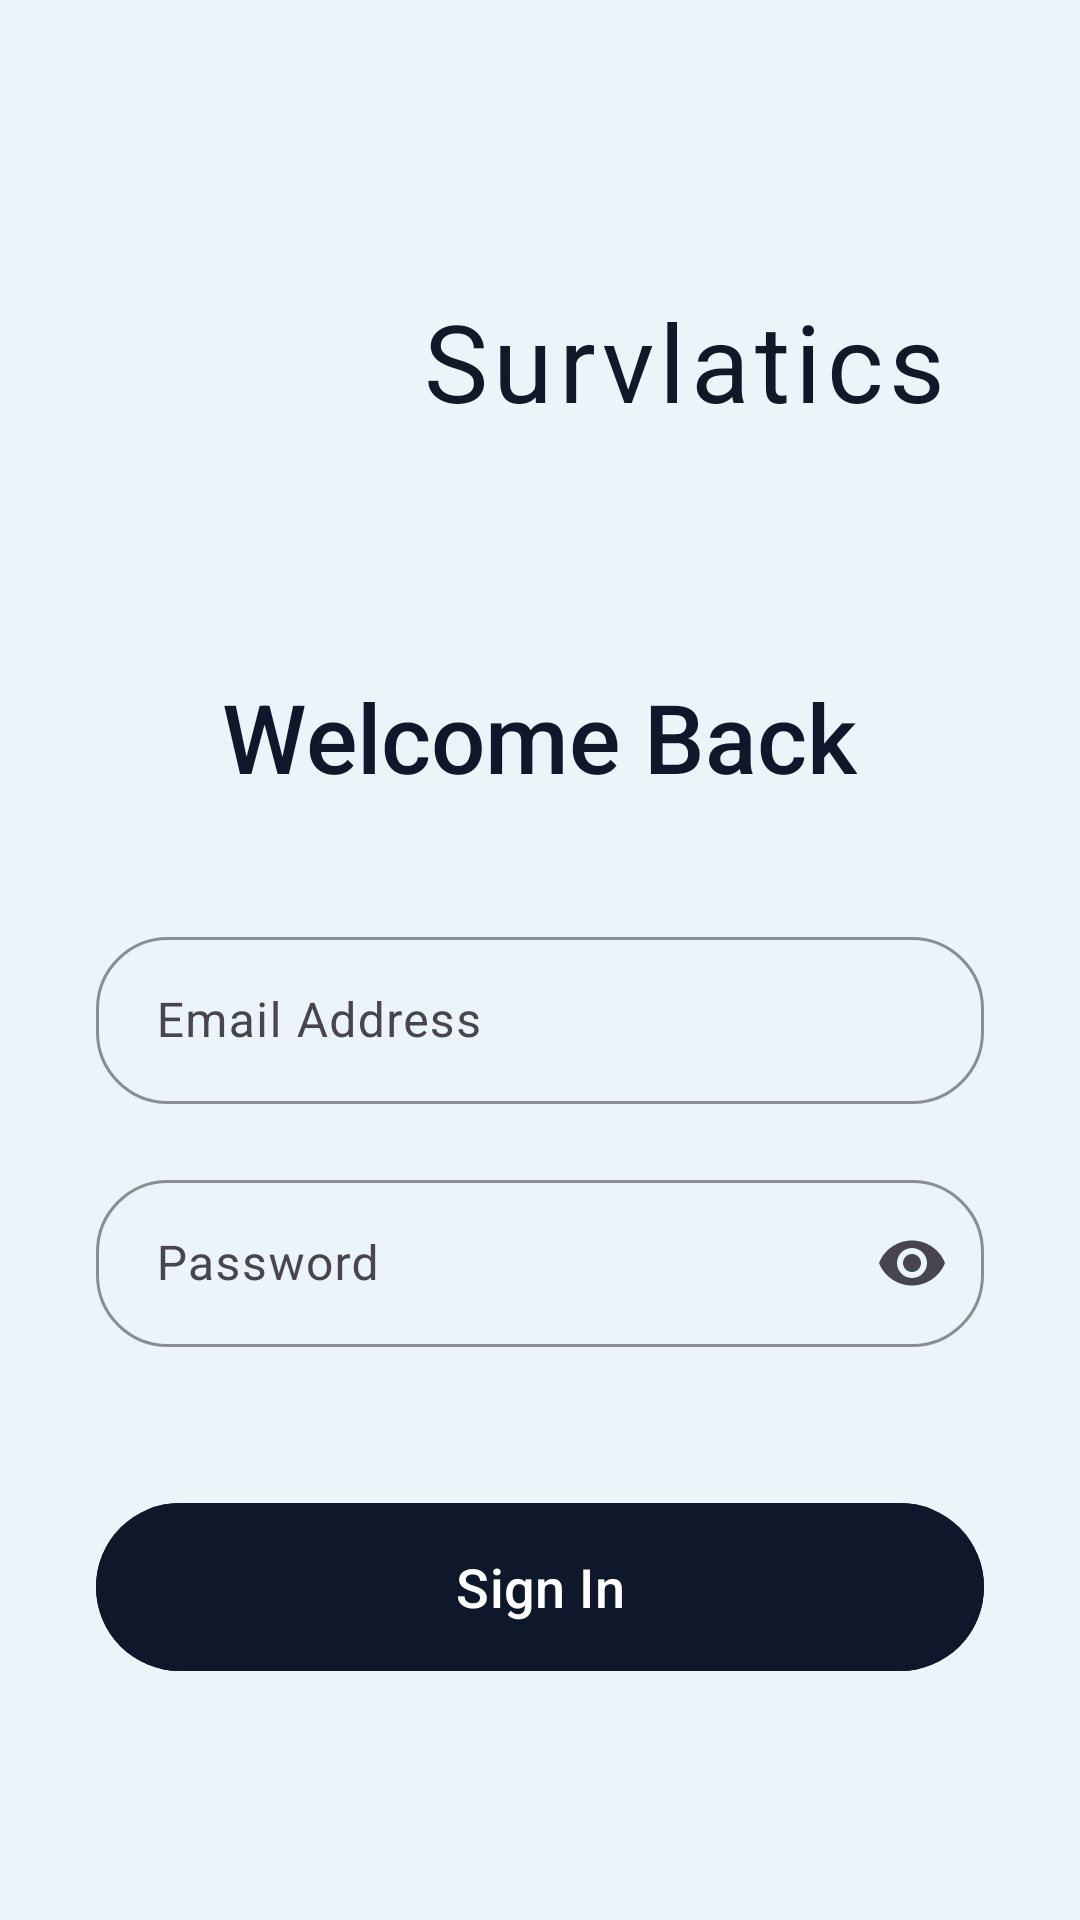

Here is an Android app screen rendered from its layout file. Give the layout XML and the strings, colors and styles it references.
<!-- AndroidManifest.xml: application theme Theme.Survlatics -->
<!-- res/layout/login.xml -->
<?xml version="1.0" encoding="utf-8"?>
<androidx.constraintlayout.widget.ConstraintLayout xmlns:android="http://schemas.android.com/apk/res/android"
    xmlns:app="http://schemas.android.com/apk/res-auto"
    xmlns:tools="http://schemas.android.com/tools"
    android:layout_width="match_parent"
    android:layout_height="match_parent"
    android:animateLayoutChanges="true"
    android:background="@color/bg_app">

    <ImageView
        android:id="@+id/imageView"
        android:layout_width="80dp"
        android:layout_height="80dp"
        android:layout_marginTop="80dp"
        android:contentDescription="App Logo"
        app:layout_constraintEnd_toStartOf="@id/textView3"
        app:layout_constraintHorizontal_chainStyle="packed"
        app:layout_constraintStart_toStartOf="parent"
        app:layout_constraintTop_toTopOf="parent"
        app:srcCompat="@drawable/group_13__2_" />

    <TextView
        android:id="@+id/textView3"
        android:layout_width="wrap_content"
        android:layout_height="wrap_content"
        android:layout_marginStart="16dp"
        android:fontFamily="sans-serif-bold"
        android:letterSpacing="0.05"
        android:text="Survlatics"
        android:textColor="@color/text_primary"
        android:textSize="36sp"
        app:layout_constraintBottom_toBottomOf="@id/imageView"
        app:layout_constraintEnd_toEndOf="parent"
        app:layout_constraintStart_toEndOf="@id/imageView"
        app:layout_constraintTop_toTopOf="@id/imageView" />

    <LinearLayout
        android:id="@+id/loginContainer"
        android:layout_width="0dp"
        android:layout_height="wrap_content"
        android:layout_marginTop="64dp"
        android:gravity="center_horizontal"
        android:orientation="vertical"
        android:visibility="visible"
        app:layout_constraintEnd_toEndOf="parent"
        app:layout_constraintStart_toStartOf="parent"
        app:layout_constraintTop_toBottomOf="@id/imageView">

        <TextView
            android:id="@+id/textView4"
            android:layout_width="wrap_content"
            android:layout_height="wrap_content"
            android:fontFamily="sans-serif-medium"
            android:text="Welcome Back"
            android:textColor="@color/accent_primary"
            android:textSize="32sp" />

        <com.google.android.material.textfield.TextInputLayout
            android:id="@+id/emailLayout"
            style="@style/Widget.Material3.TextInputLayout.OutlinedBox"
            android:layout_width="match_parent"
            android:layout_height="wrap_content"
            android:layout_marginStart="32dp"
            android:layout_marginEnd="32dp"
            android:layout_marginTop="40dp"
            app:boxCornerRadiusBottomEnd="24dp"
            app:boxCornerRadiusBottomStart="24dp"
            app:boxCornerRadiusTopEnd="24dp"
            app:boxCornerRadiusTopStart="24dp"
            app:boxStrokeColor="@color/text_secondary"
            app:hintTextColor="@color/text_secondary">

            <com.google.android.material.textfield.TextInputEditText
                android:id="@+id/etEmail"
                android:layout_width="match_parent"
                android:layout_height="wrap_content"
                android:hint="Email Address"
                android:inputType="textEmailAddress"
                android:paddingStart="20dp"
                android:paddingEnd="20dp"
                android:textColor="@color/text_primary"
                android:textSize="16sp" />
        </com.google.android.material.textfield.TextInputLayout>

        <com.google.android.material.textfield.TextInputLayout
            android:id="@+id/passwordLayout"
            style="@style/Widget.Material3.TextInputLayout.OutlinedBox"
            android:layout_width="match_parent"
            android:layout_height="wrap_content"
            android:layout_marginStart="32dp"
            android:layout_marginEnd="32dp"
            android:layout_marginTop="20dp"
            app:boxCornerRadiusBottomEnd="24dp"
            app:boxCornerRadiusBottomStart="24dp"
            app:boxCornerRadiusTopEnd="24dp"
            app:boxCornerRadiusTopStart="24dp"
            app:boxStrokeColor="@color/text_secondary"
            app:endIconMode="password_toggle"
            app:hintTextColor="@color/text_secondary">

            <com.google.android.material.textfield.TextInputEditText
                android:id="@+id/etPassword"
                android:layout_width="match_parent"
                android:layout_height="wrap_content"
                android:hint="Password"
                android:inputType="textPassword"
                android:paddingStart="20dp"
                android:paddingEnd="20dp"
                android:textColor="@color/text_primary"
                android:textSize="16sp" />
        </com.google.android.material.textfield.TextInputLayout>

        <com.google.android.material.button.MaterialButton
            android:id="@+id/button3"
            style="@style/Widget.Material3.Button.UnelevatedButton"
            android:layout_width="match_parent"
            android:layout_height="64dp"
            android:layout_marginStart="32dp"
            android:layout_marginEnd="32dp"
            android:layout_marginTop="48dp"
            android:backgroundTint="@color/accent_primary"
            android:fontFamily="sans-serif-medium"
            android:text="Sign In"
            android:textColor="@color/text_on_accent"
            android:textSize="18sp"
            app:cornerRadius="32dp"
            app:elevation="0dp" />
    </LinearLayout>

    <LinearLayout
        android:id="@+id/otpContainer"
        android:layout_width="0dp"
        android:layout_height="wrap_content"
        android:layout_marginTop="64dp"
        android:gravity="center_horizontal"
        android:orientation="vertical"
        android:visibility="gone"
        app:layout_constraintEnd_toEndOf="parent"
        app:layout_constraintStart_toStartOf="parent"
        app:layout_constraintTop_toBottomOf="@id/imageView">

        <TextView
            android:layout_width="wrap_content"
            android:layout_height="wrap_content"
            android:fontFamily="sans-serif-medium"
            android:text="Verify OTP"
            android:textColor="@color/accent_primary"
            android:textSize="32sp" />

        <TextView
            android:id="@+id/tvOtpMessage"
            android:layout_width="wrap_content"
            android:layout_height="wrap_content"
            android:layout_marginStart="32dp"
            android:layout_marginEnd="32dp"
            android:layout_marginTop="16dp"
            android:gravity="center"
            android:text="We sent a 6-digit code to your email."
            android:textColor="@color/text_secondary"
            android:textSize="14sp" />

        <com.google.android.material.textfield.TextInputLayout
            style="@style/Widget.Material3.TextInputLayout.OutlinedBox"
            android:layout_width="match_parent"
            android:layout_height="wrap_content"
            android:layout_marginStart="32dp"
            android:layout_marginEnd="32dp"
            android:layout_marginTop="32dp"
            app:boxCornerRadiusBottomEnd="24dp"
            app:boxCornerRadiusBottomStart="24dp"
            app:boxCornerRadiusTopEnd="24dp"
            app:boxCornerRadiusTopStart="24dp"
            app:boxStrokeColor="@color/text_secondary"
            app:hintTextColor="@color/text_secondary">

            <com.google.android.material.textfield.TextInputEditText
                android:id="@+id/etOtp"
                android:layout_width="match_parent"
                android:layout_height="wrap_content"
                android:gravity="center"
                android:hint="Enter 6-digit OTP"
                android:inputType="number"
                android:letterSpacing="0.5"
                android:maxLength="6"
                android:paddingStart="20dp"
                android:paddingEnd="20dp"
                android:textColor="@color/text_primary"
                android:textSize="24sp" />
        </com.google.android.material.textfield.TextInputLayout>

        <com.google.android.material.button.MaterialButton
            android:id="@+id/btnVerifyOtp"
            style="@style/Widget.Material3.Button.UnelevatedButton"
            android:layout_width="match_parent"
            android:layout_height="64dp"
            android:layout_marginStart="32dp"
            android:layout_marginEnd="32dp"
            android:layout_marginTop="48dp"
            android:backgroundTint="@color/accent_primary"
            android:fontFamily="sans-serif-medium"
            android:text="Verify &amp; Proceed"
            android:textColor="@color/text_on_accent"
            android:textSize="18sp"
            app:cornerRadius="32dp"
            app:elevation="0dp" />
    </LinearLayout>

</androidx.constraintlayout.widget.ConstraintLayout>
<!-- resources referenced by this layout -->
<resources>
  <color name="accent_primary">#0F172A</color>
  <color name="bg_app">#EAF4F9</color>
  <color name="text_on_accent">#FFFFFF</color>
  <color name="text_primary">#111827</color>
  <color name="text_secondary">#6B7280</color>
  <style name="Theme.Survlatics" parent="Base.Theme.Survlatics" />
  <style name="Base.Theme.Survlatics" parent="Theme.Material3.DayNight.NoActionBar">
          <item name="colorPrimary">@color/accent_primary</item>
      </style>
</resources>
